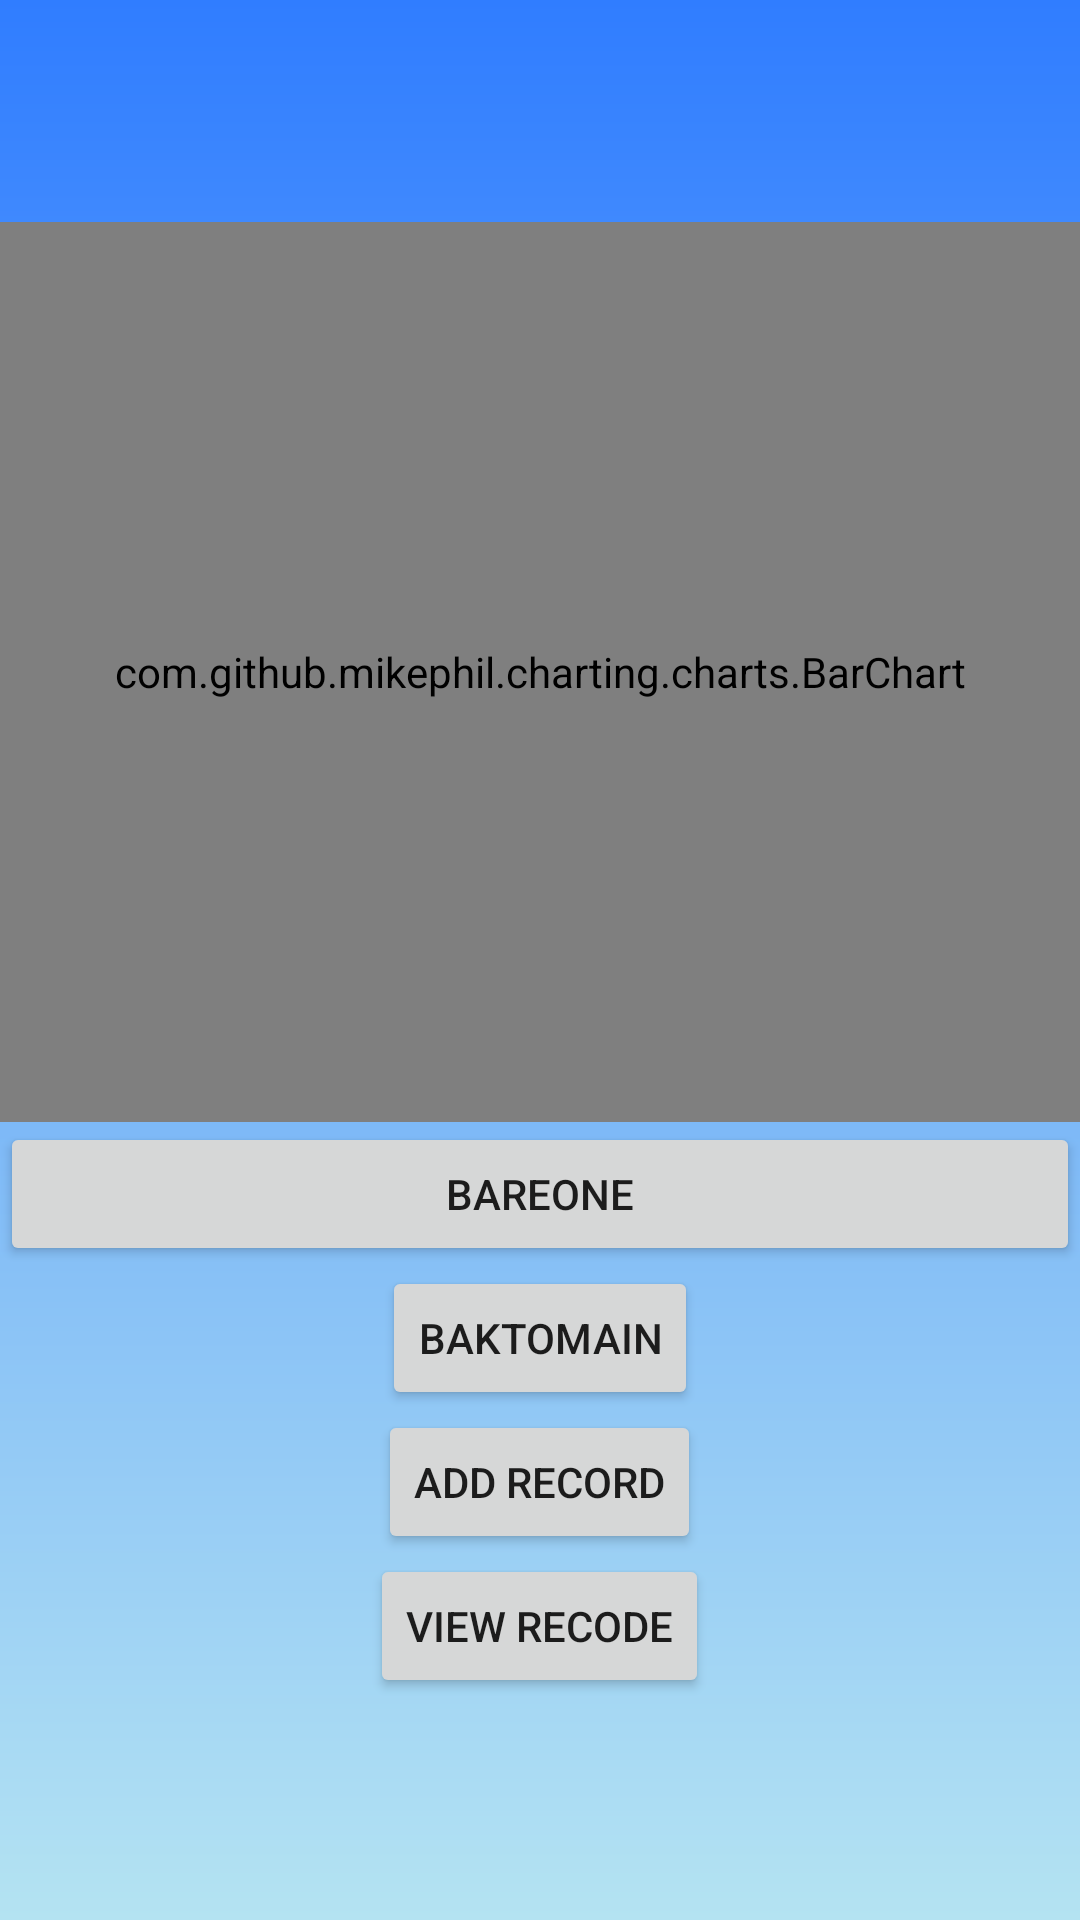

Reconstruct the res/layout file that produces this screen, plus the resources it refers to.
<!-- AndroidManifest.xml: application theme Theme.BatikAdminManagerApp -->
<!-- res/layout/activity_total_sales.xml -->
<?xml version="1.0" encoding="utf-8"?>
    <LinearLayout xmlns:android="http://schemas.android.com/apk/res/android"
    xmlns:app="http://schemas.android.com/apk/res-auto"
    xmlns:tools="http://schemas.android.com/tools"
    android:layout_width="match_parent"
    android:orientation="vertical"
    android:gravity="center"
    android:layout_height="match_parent"
    tools:context=".TotalSalesActivity"
    android:background="@drawable/ic_tilecolour">


<com.github.mikephil.charting.charts.BarChart
    android:id="@+id/barChart"
    android:layout_height="300dp"
    android:layout_width="match_parent"/>




<Button
android:id="@+id/myBar1"
android:layout_width="match_parent"
android:layout_height="wrap_content"
android:text="bareOne"/>




<Button
android:id="@+id/btnOk"
android:layout_width="wrap_content"
android:layout_height="wrap_content"
android:text="@string/ok_to_back"
app:layout_constraintBottom_toBottomOf="parent"
app:layout_constraintEnd_toEndOf="parent"
app:layout_constraintHorizontal_bias="0.498"
app:layout_constraintStart_toStartOf="parent"
app:layout_constraintTop_toTopOf="parent"
app:layout_constraintVertical_bias="0.787" />

    <Button
        android:id="@+id/btnAdd"
        android:layout_width="wrap_content"
        android:layout_height="wrap_content"
        android:text="@string/add_record"
        app:layout_constraintBottom_toBottomOf="parent"
        app:layout_constraintEnd_toEndOf="parent"
        app:layout_constraintHorizontal_bias="0.498"
        app:layout_constraintStart_toStartOf="parent"
        app:layout_constraintTop_toTopOf="parent"
        app:layout_constraintVertical_bias="0.787" />


    <Button
        android:id="@+id/btnView"
        android:layout_width="wrap_content"
        android:layout_height="wrap_content"
        android:text="@string/view_recode"
        app:layout_constraintBottom_toBottomOf="parent"
        app:layout_constraintEnd_toEndOf="parent"
        app:layout_constraintHorizontal_bias="0.498"
        app:layout_constraintStart_toStartOf="parent"
        app:layout_constraintTop_toTopOf="parent"
        app:layout_constraintVertical_bias="0.787" />



    </LinearLayout>
<!-- resources referenced by this layout -->
<resources>
  <!-- drawable ic_tilecolour (drawable) -->
  <vector xmlns:android="http://schemas.android.com/apk/res/android"
      xmlns:aapt="http://schemas.android.com/aapt"
      android:width="324dp"
      android:height="260dp"
      android:viewportWidth="324"
      android:viewportHeight="260">
    <path
        android:pathData="M0,0h324v260h-324z">
      <aapt:attr name="android:fillColor">
        <gradient 
            android:startY="0"
            android:startX="162"
            android:endY="260"
            android:endX="162"
            android:type="linear">
          <item android:offset="0" android:color="#FF307DFF"/>
          <item android:offset="1" android:color="#FFB4E3F2"/>
        </gradient>
      </aapt:attr>
    </path>
  </vector>
  <string name="add_record">Add Record</string>
  <string name="ok_to_back">baktoMain</string>
  <string name="view_recode">View Recode</string>
  <style name="Theme.BatikAdminManagerApp" parent="Theme.MaterialComponents.DayNight.NoActionBar">
          
          <item name="colorPrimary">@color/purple_500</item>
          <item name="colorPrimaryVariant">@color/purple_700</item>
          <item name="colorOnPrimary">@color/white</item>
          
          <item name="colorSecondary">@color/teal_200</item>
          <item name="colorSecondaryVariant">@color/teal_700</item>
          <item name="colorOnSecondary">@color/black</item>
          
          <item name="android:statusBarColor" tools:targetApi="l">?attr/colorPrimaryVariant</item>
          
      </style>
  <color name="purple_500">#FF6200EE</color>
  <color name="purple_700">#FF3700B3</color>
  <color name="white">#FFFFFFFF</color>
  <color name="teal_200">#FF03DAC5</color>
  <color name="teal_700">#FF018786</color>
  <color name="black">#FF000000</color>
</resources>
